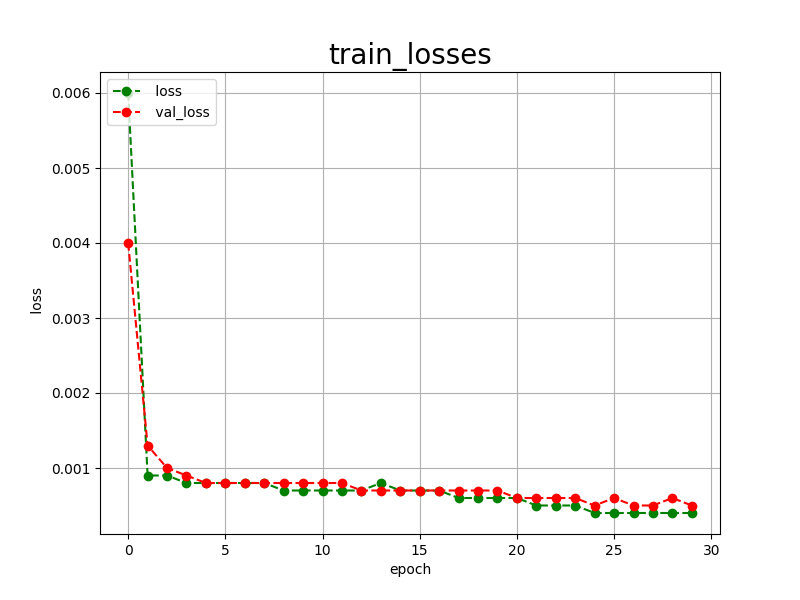

Values plotted in this chart, from the file beside it:
epoch, loss, val_loss
0, 0.0060, 0.0040
1, 0.0009, 0.0013
2, 0.0009, 0.0010
3, 0.0008, 0.0009
4, 0.0008, 0.0008
5, 0.0008, 0.0008
6, 0.0008, 0.0008
7, 0.0008, 0.0008
8, 0.0007, 0.0008
9, 0.0007, 0.0008
10, 0.0007, 0.0008
11, 0.0007, 0.0008
12, 0.0007, 0.0007
13, 0.0008, 0.0007
14, 0.0007, 0.0007
15, 0.0007, 0.0007
16, 0.0007, 0.0007
17, 0.0006, 0.0007
18, 0.0006, 0.0007
19, 0.0006, 0.0007
20, 0.0006, 0.0006
21, 0.0005, 0.0006
22, 0.0005, 0.0006
23, 0.0005, 0.0006
24, 0.0004, 0.0005
25, 0.0004, 0.0006
26, 0.0004, 0.0005
27, 0.0004, 0.0005
28, 0.0004, 0.0006
29, 0.0004, 0.0005
